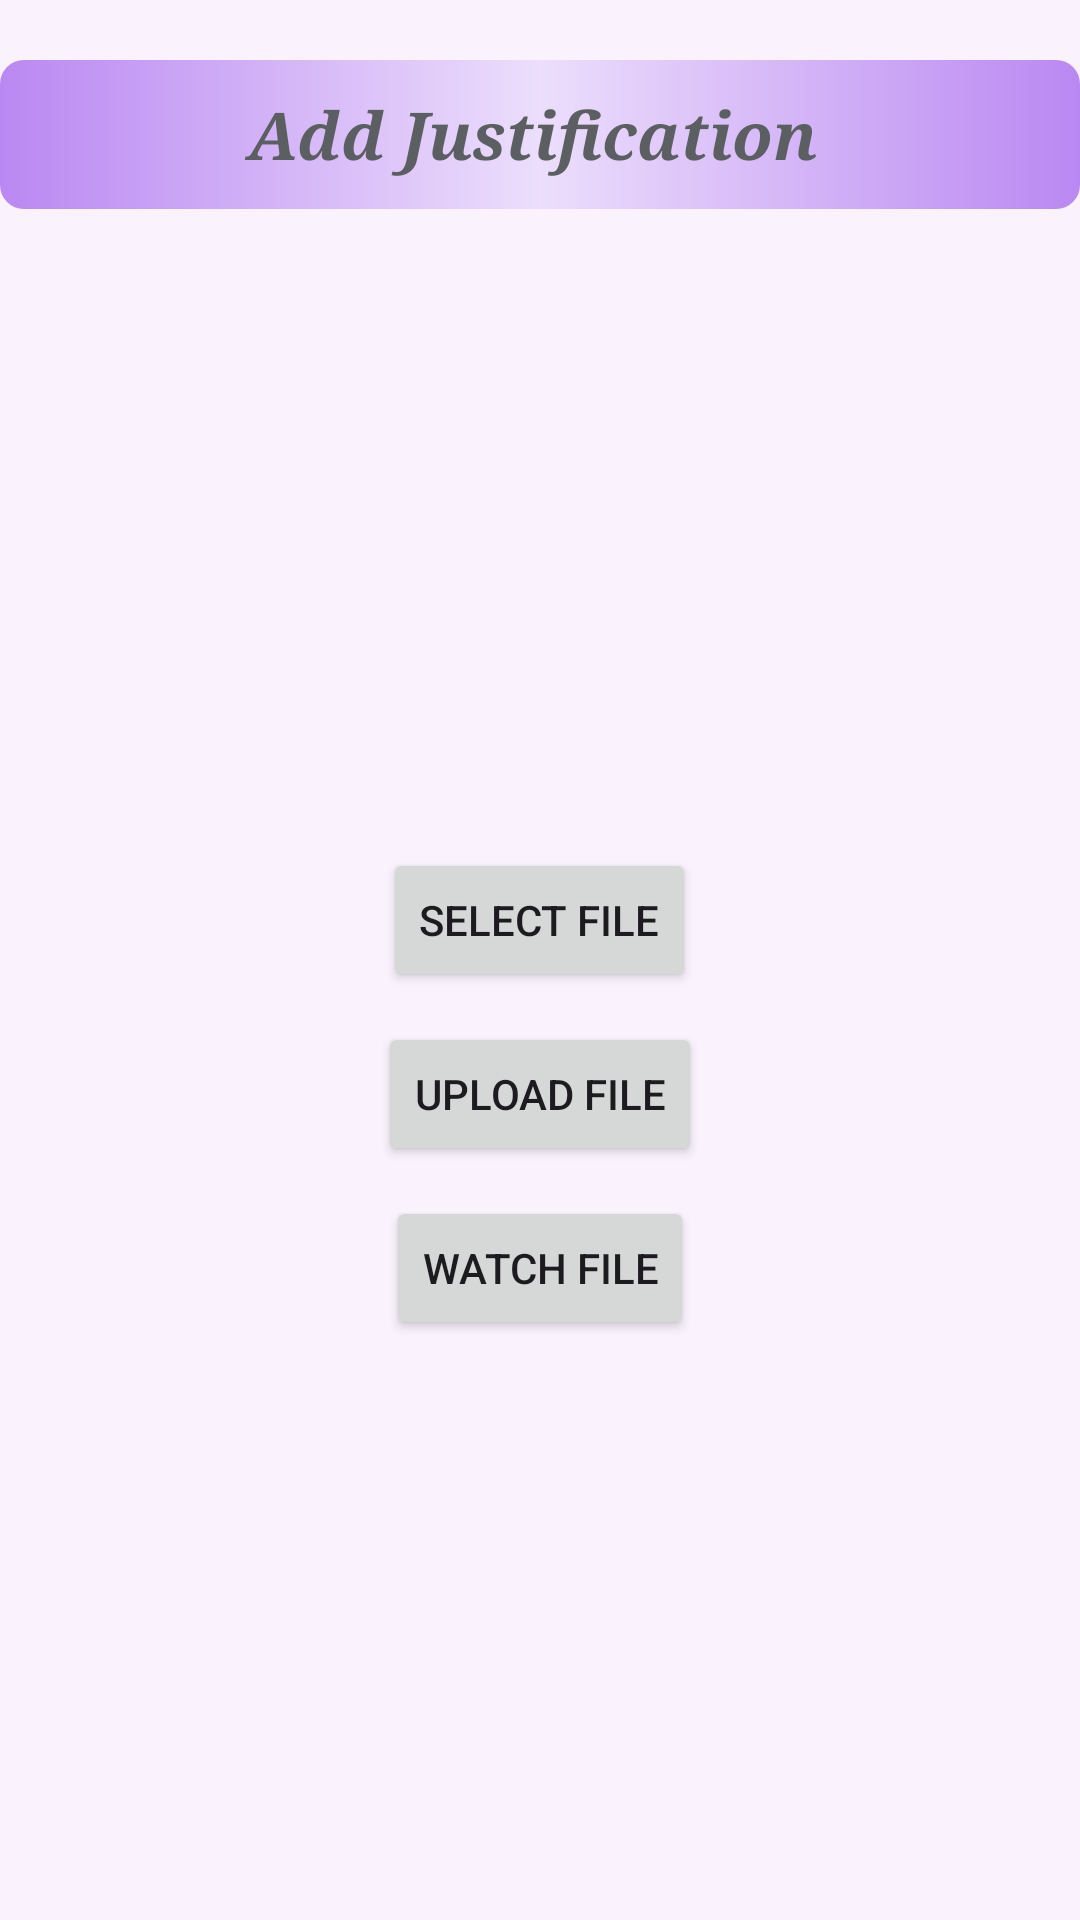

Write the Android layout XML for this screen, with the resource values it uses.
<!-- AndroidManifest.xml: application theme Theme.EduCheck -->
<!-- res/layout/fragment_justification.xml -->
<LinearLayout
    xmlns:android="http://schemas.android.com/apk/res/android"
    xmlns:app="http://schemas.android.com/apk/res-auto"
    xmlns:tools="http://schemas.android.com/tools"
    android:layout_width="match_parent"
    android:layout_height="match_parent"
    android:background="#FAF3FE"
    android:orientation="vertical"
    tools:context=".Controleur.Dashboard.FragJustification2">
    <TextView
        android:layout_width="match_parent"
        android:layout_height="wrap_content"
        android:layout_marginTop="20sp"
        android:gravity="center_horizontal"
        android:padding="10sp"
        android:layout_marginBottom="10sp"
        android:textSize="22sp"
        android:background="@drawable/shape"
        android:textColor="@color/material_dynamic_neutral40"
        android:textStyle="bold|italic"
        android:typeface="serif"
        android:text="Add Justification " />

    <LinearLayout
        android:layout_width="match_parent"
        android:layout_height="match_parent"
        android:orientation="vertical"
        android:gravity="center">

        <Button
            android:id="@+id/btnSelectFile"
            android:layout_width="wrap_content"
            android:layout_height="wrap_content"
            android:text="Select File"
            android:layout_centerHorizontal="true"
            android:layout_marginTop="10sp" />

        <Button
            android:id="@+id/btnUpload"
            android:layout_width="wrap_content"
            android:layout_height="wrap_content"
            android:text="Upload File"
            android:layout_below="@id/btnSelectFile"
            android:layout_centerHorizontal="true"
            android:layout_marginTop="10sp" />

        <Button
            android:id="@+id/btnOpenPdf"
            android:layout_width="wrap_content"
            android:layout_height="wrap_content"
            android:text="Watch File"
            android:layout_centerHorizontal="true"
            android:layout_marginTop="10sp"/>
    </LinearLayout>
</LinearLayout>
<!-- resources referenced by this layout -->
<resources>
  <!-- drawable shape (drawable) -->
  <shape xmlns:android="http://schemas.android.com/apk/res/android">
      <gradient
          android:startColor="#BA88F2"
          android:centerColor="#ECDEFC"
          android:endColor="#BA88F2"
          android:type="linear" />
      <corners android:radius="8dp" />
  </shape>
  <style name="Theme.EduCheck" parent="Theme.AppCompat.DayNight.DarkActionBar">
          
          <item name="colorPrimary">@color/purple_500</item>
          <item name="colorPrimaryVariant">@color/purple_700</item>
          <item name="colorOnPrimary">@color/white</item>
          
          <item name="colorSecondary">@color/teal_200</item>
          <item name="colorSecondaryVariant">@color/teal_700</item>
          <item name="colorOnSecondary">@color/black</item>
          
          <item name="android:statusBarColor">?attr/colorPrimaryVariant</item>
          
      </style>
  <!-- not gathered from this repository: default colours our renderer supplied (Android Studio template values) -->
  <color name="purple_500">#FF6200EE</color>
  <color name="purple_700">#FF3700B3</color>
  <color name="teal_200">#FF03DAC5</color>
  <color name="teal_700">#FF018786</color>
  <color name="black">#FF000000</color>
  <color name="white">#FFFFFFFF</color>
</resources>
